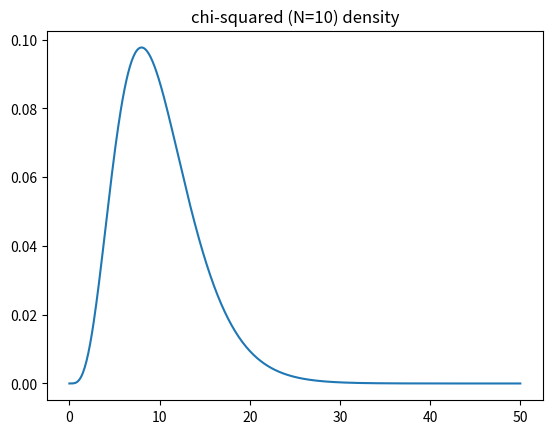
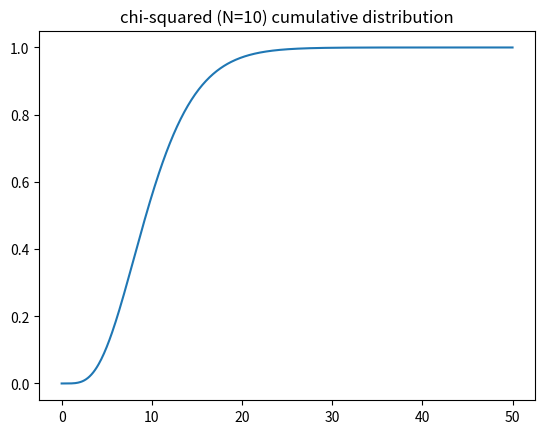

The matplotlib source for these figures, in order:
# ## "INFOF422 Statistical foundations of machine learning" course
# ## Python package gbcodepy
# ## Author: G. Bontempi
#
# ## script chisq.py

import numpy as np
import matplotlib.pyplot as plt
from scipy.stats import chi2

N = 10
x = np.arange(0, 50.1, 0.1)
plt.figure()
plt.plot(x, chi2.pdf(x, N))
plt.title("chi-squared (N=" + str(N) + ") density")

plt.figure()
plt.plot(x, chi2.cdf(x, N))
plt.title("chi-squared (N=" + str(N) + ") cumulative distribution")
plt.show()
